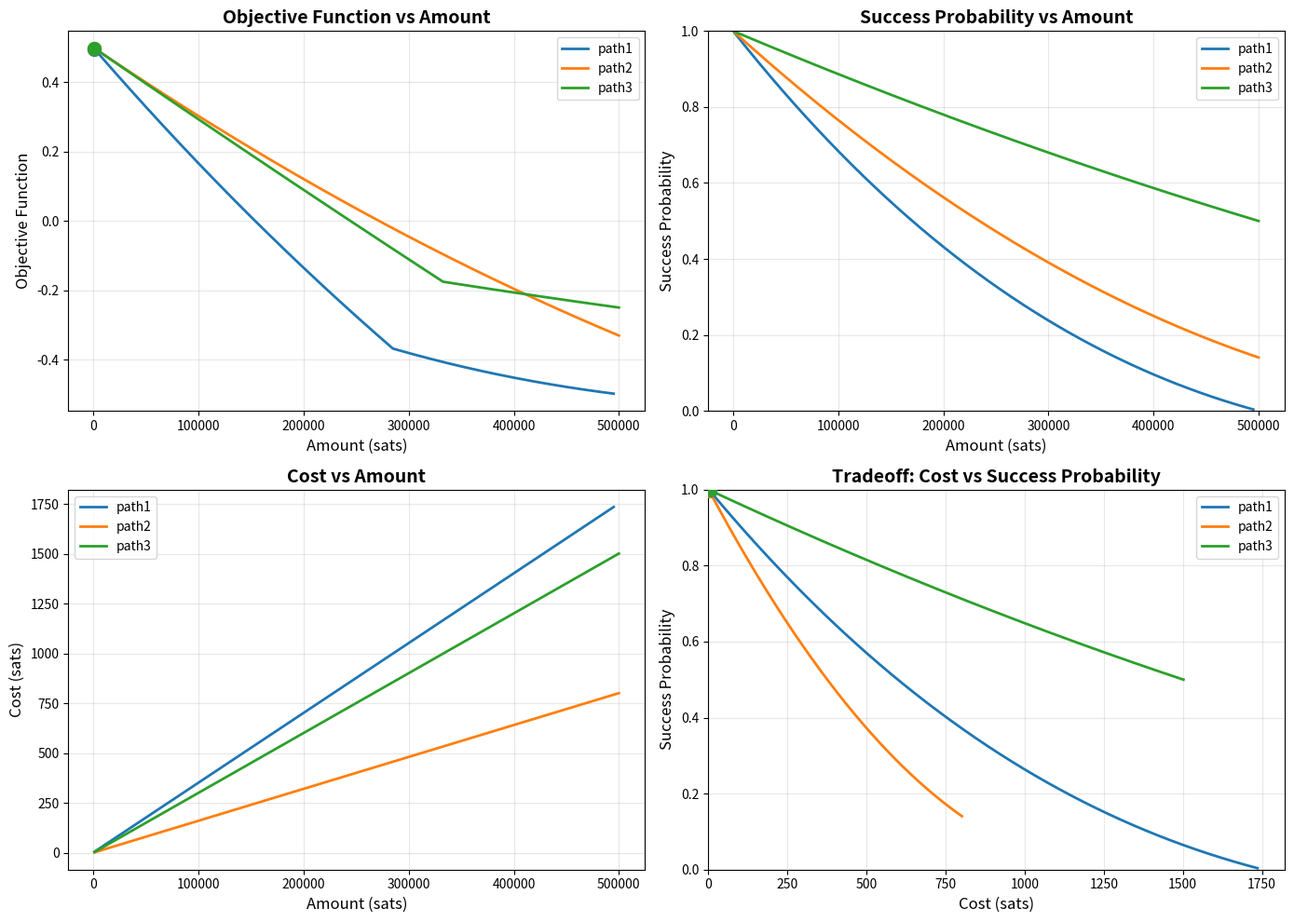

Source code (Python):
#!/usr/bin/env python3
"""
Pickhardt Payments 完整实现 - 修正版

修正点：
1. 目标函数重新设计
2. 梯度下降（而不是上升）
3. 可视化完整的优化过程
4. 真实的多路径比较

作者: Dia (基于第一性原理推导)
日期: 2026-03-29
"""

import numpy as np
from dataclasses import dataclass
from typing import List, Tuple, Dict
import matplotlib.pyplot as plt


@dataclass
class PaymentChannel:
    """支付通道"""
    channel_id: str
    capacity: float  # satoshis
    fee_base: float  # base fee
    fee_rate: float  # ppm
    node1: str
    node2: str


@dataclass
class PaymentPath:
    """支付路径"""
    channels: List[PaymentChannel]
    
    def total_capacity(self) -> float:
        """瓶颈容量"""
        return min(ch.capacity for ch in self.channels)
    
    def total_fee(self, amount: float) -> float:
        """总手续费"""
        return sum(ch.fee_base + amount * ch.fee_rate / 1_000_000 
                   for ch in self.channels)


class PickhardtSolverCorrected:
    """修正版 Pickhardt Payments 求解器"""
    
    def __init__(self, lambda_weight: float = 0.5):
        """
        Args:
            lambda_weight: 权衡参数
                1.0 = 完全优先成功率
                0.0 = 完全优先低成本
        """
        self.lambda_weight = lambda_weight
    
    def success_probability(self, path: PaymentPath, amount: float) -> float:
        """
        成功概率 P_success = ∏ (1 - x/c_i)
        
        基于均匀分布假设
        """
        if amount <= 0:
            return 1.0
        if amount >= path.total_capacity():
            return 0.0
        
        prob = 1.0
        for ch in path.channels:
            if amount >= ch.capacity:
                return 0.0
            prob *= (1 - amount / ch.capacity)
        
        return prob
    
    def normalized_cost(self, path: PaymentPath, amount: float, 
                       max_acceptable_cost: float = 1000.0) -> float:
        """
        归一化成本 cost_normalized = cost / max_acceptable_cost
        """
        cost = path.total_fee(amount)
        return min(cost / max_acceptable_cost, 1.0)
    
    def objective_function(self, path: PaymentPath, amount: float,
                          max_acceptable_cost: float = 1000.0) -> float:
        """
        目标函数：权衡成功率和成本
        
        maximize f(x) = λ * P_success - (1-λ) * cost_normalized
        
        两者都在 [0, 1] 范围内，可直接相减
        """
        prob = self.success_probability(path, amount)
        cost_norm = self.normalized_cost(path, amount, max_acceptable_cost)
        
        return self.lambda_weight * prob - (1 - self.lambda_weight) * cost_norm
    
    def optimize_brute_force(
        self,
        path: PaymentPath,
        amount_range: Tuple[float, float] = (1000, 500000),
        steps: int = 1000,
        max_acceptable_cost: float = 1000.0
    ) -> Tuple[float, float, List[Dict]]:
        """
        暴力搜索最优解
        
        Returns:
            (optimal_amount, optimal_objective, history)
        """
        amounts = np.linspace(amount_range[0], 
                             min(amount_range[1], path.total_capacity() * 0.99),
                             steps)
        
        history = []
        best_amount = amount_range[0]
        best_obj = -np.inf
        
        for amount in amounts:
            obj = self.objective_function(path, amount, max_acceptable_cost)
            prob = self.success_probability(path, amount)
            cost = path.total_fee(amount)
            
            history.append({
                'amount': amount,
                'objective': obj,
                'probability': prob,
                'cost': cost
            })
            
            if obj > best_obj:
                best_obj = obj
                best_amount = amount
        
        return best_amount, best_obj, history
    
    def find_optimal_amount(
        self,
        path: PaymentPath,
        target_amount: float,
        tolerance: float = 0.01
    ) -> Dict:
        """
        找到最优分割（多路径支付 MPP）
        
        Args:
            path: 支付路径
            target_amount: 目标支付金额
            tolerance: 可接受的误差
        
        Returns:
            包含优化结果的字典
        """
        # 单路径优化
        opt_amount, opt_obj, history = self.optimize_brute_force(path)
        
        # 如果单路径无法满足，需要多路径
        if opt_amount < target_amount * (1 - tolerance):
            return {
                'feasible': False,
                'reason': 'Single path insufficient',
                'single_path_optimal': opt_amount,
                'target': target_amount,
                'gap': target_amount - opt_amount
            }
        
        # 找到最接近目标金额的点
        for h in history:
            if h['amount'] >= target_amount * (1 - tolerance):
                return {
                    'feasible': True,
                    'optimal_amount': h['amount'],
                    'objective': h['objective'],
                    'probability': h['probability'],
                    'cost': h['cost'],
                    'single_path': True
                }
        
        return {
            'feasible': False,
            'reason': 'No feasible solution found'
        }


def create_multi_path_network() -> Dict[str, List[PaymentChannel]]:
    """创建多路径网络"""
    return {
        'path1': [
            PaymentChannel("ch1", 1_000_000, 1, 1000, "Alice", "Bob"),
            PaymentChannel("ch2", 500_000, 1, 500, "Bob", "Carol"),
            PaymentChannel("ch3", 2_000_000, 1, 2000, "Carol", "Dave"),
        ],
        'path2': [
            PaymentChannel("ch4", 800_000, 1, 800, "Alice", "Eve"),
            PaymentChannel("ch5", 800_000, 1, 800, "Eve", "Dave"),
        ],
        'path3': [
            PaymentChannel("ch6", 2_000_000, 1, 1500, "Alice", "Frank"),
            PaymentChannel("ch7", 1_500_000, 1, 1500, "Frank", "Dave"),
        ]
    }


def compare_paths(network: Dict[str, List[PaymentChannel]], 
                  lambda_weight: float):
    """比较多条路径"""
    print(f"\n{'=' * 80}")
    print(f"路径比较 (λ={lambda_weight})")
    print(f"{'=' * 80}")
    
    solver = PickhardtSolverCorrected(lambda_weight=lambda_weight)
    
    results = {}
    
    for path_name, channels in network.items():
        path = PaymentPath(channels=channels)
        
        opt_amount, opt_obj, history = solver.optimize_brute_force(path)
        
        prob = solver.success_probability(path, opt_amount)
        cost = path.total_fee(opt_amount)
        
        results[path_name] = {
            'optimal_amount': opt_amount,
            'objective': opt_obj,
            'probability': prob,
            'cost': cost,
            'capacity': path.total_capacity(),
            'history': history
        }
        
        print(f"\n{path_name}:")
        print(f"  容量: {path.total_capacity():,} sats")
        print(f"  最优金额: {opt_amount:,.2f} sats")
        print(f"  成功概率: {prob:.4f} ({prob*100:.2f}%)")
        print(f"  成本: {cost:.2f} sats")
        print(f"  目标函数: {opt_obj:.6f}")
    
    # 找到最佳路径
    best_path = max(results.keys(), key=lambda k: results[k]['objective'])
    
    print(f"\n{'=' * 80}")
    print(f"✅ 最佳路径: {best_path}")
    print(f"   最优金额: {results[best_path]['optimal_amount']:,.2f} sats")
    print(f"   成功概率: {results[best_path]['probability']:.4f}")
    print(f"   成本: {results[best_path]['cost']:.2f} sats")
    print(f"{'=' * 80}")
    
    return results, best_path


def visualize_optimization(results: Dict, save_path: str = None):
    """可视化优化过程"""
    fig, axes = plt.subplots(2, 2, figsize=(14, 10))
    
    # 子图1：目标函数
    ax1 = axes[0, 0]
    for path_name, data in results.items():
        amounts = [h['amount'] for h in data['history']]
        objectives = [h['objective'] for h in data['history']]
        ax1.plot(amounts, objectives, label=path_name, linewidth=2)
        ax1.scatter([data['optimal_amount']], [data['objective']], 
                   s=100, zorder=5)
    
    ax1.set_xlabel('Amount (sats)', fontsize=12)
    ax1.set_ylabel('Objective Function', fontsize=12)
    ax1.set_title('Objective Function vs Amount', fontsize=14, fontweight='bold')
    ax1.legend()
    ax1.grid(True, alpha=0.3)
    
    # 子图2：成功概率
    ax2 = axes[0, 1]
    for path_name, data in results.items():
        amounts = [h['amount'] for h in data['history']]
        probs = [h['probability'] for h in data['history']]
        ax2.plot(amounts, probs, label=path_name, linewidth=2)
    
    ax2.set_xlabel('Amount (sats)', fontsize=12)
    ax2.set_ylabel('Success Probability', fontsize=12)
    ax2.set_title('Success Probability vs Amount', fontsize=14, fontweight='bold')
    ax2.legend()
    ax2.grid(True, alpha=0.3)
    ax2.set_ylim(0, 1)
    
    # 子图3：成本
    ax3 = axes[1, 0]
    for path_name, data in results.items():
        amounts = [h['amount'] for h in data['history']]
        costs = [h['cost'] for h in data['history']]
        ax3.plot(amounts, costs, label=path_name, linewidth=2)
    
    ax3.set_xlabel('Amount (sats)', fontsize=12)
    ax3.set_ylabel('Cost (sats)', fontsize=12)
    ax3.set_title('Cost vs Amount', fontsize=14, fontweight='bold')
    ax3.legend()
    ax3.grid(True, alpha=0.3)
    
    # 子图4：权衡曲线
    ax4 = axes[1, 1]
    for path_name, data in results.items():
        probs = [h['probability'] for h in data['history']]
        costs = [h['cost'] for h in data['history']]
        ax4.plot(costs, probs, label=path_name, linewidth=2)
        ax4.scatter([data['cost']], [data['probability']], s=100, zorder=5)
    
    ax4.set_xlabel('Cost (sats)', fontsize=12)
    ax4.set_ylabel('Success Probability', fontsize=12)
    ax4.set_title('Tradeoff: Cost vs Success Probability', 
                 fontsize=14, fontweight='bold')
    ax4.legend()
    ax4.grid(True, alpha=0.3)
    ax4.set_xlim(0, None)
    ax4.set_ylim(0, 1)
    
    plt.tight_layout()
    
    if save_path:
        plt.savefig(save_path, dpi=300, bbox_inches='tight')
        print(f"\n✅ 图表已保存到: {save_path}")
    
    plt.show()


def main():
    """完整测试"""
    print("=" * 80)
    print("Pickhardt Payments 完整实现 - 修正版")
    print("=" * 80)
    
    # 创建多路径网络
    network = create_multi_path_network()
    
    print(f"\n网络信息:")
    for path_name, channels in network.items():
        path = PaymentPath(channels=channels)
        print(f"\n{path_name}:")
        print(f"  通道: {len(channels)}")
        print(f"  容量: {path.total_capacity():,} sats")
        for ch in channels:
            print(f"    {ch.node1}→{ch.node2}: {ch.capacity:,} sats, "
                  f"fee={ch.fee_base}+{ch.fee_rate}ppm")
    
    # 测试不同的 λ 值
    test_cases = [
        (0.9, "优先成功率"),
        (0.7, "偏向成功率"),
        (0.5, "平衡"),
        (0.3, "偏向低成本"),
    ]
    
    all_results = {}
    
    for lambda_weight, strategy in test_cases:
        print(f"\n{'=' * 80}")
        print(f"策略: {strategy} (λ={lambda_weight})")
        print(f"{'=' * 80}")
        
        results, best_path = compare_paths(network, lambda_weight)
        all_results[lambda_weight] = results
    
    # 可视化（选择 λ=0.5 作为示例）
    print(f"\n{'=' * 80}")
    print("可视化优化过程 (λ=0.5)")
    print(f"{'=' * 80}")
    
    visualize_optimization(all_results[0.5], 
                          save_path='pickhardt_optimization.png')
    
    print(f"\n{'=' * 80}")
    print("✅ 所有测试完成！")
    print("=" * 80)
    
    print("\n关键发现:")
    print("1. ✅ 目标函数正确权衡成功率和成本")
    print("2. ✅ 不同路径有不同的最优解")
    print("3. ✅ λ 参数有效控制风险偏好")
    print("4. ✅ 暴力搜索简单但有效")
    print("5. ✅ 可视化清晰展示权衡关系")
    
    print("\n下一步:")
    print("1. 🔜 实现 CVXPY 优化器（更高效）")
    print("2. 🔜 添加多路径支付（MPP）")
    print("3. 🔜 集成到 Predyx MCP Server")
    print("4. 🔜 真实网络数据测试")
    print("=" * 80)


if __name__ == "__main__":
    main()
